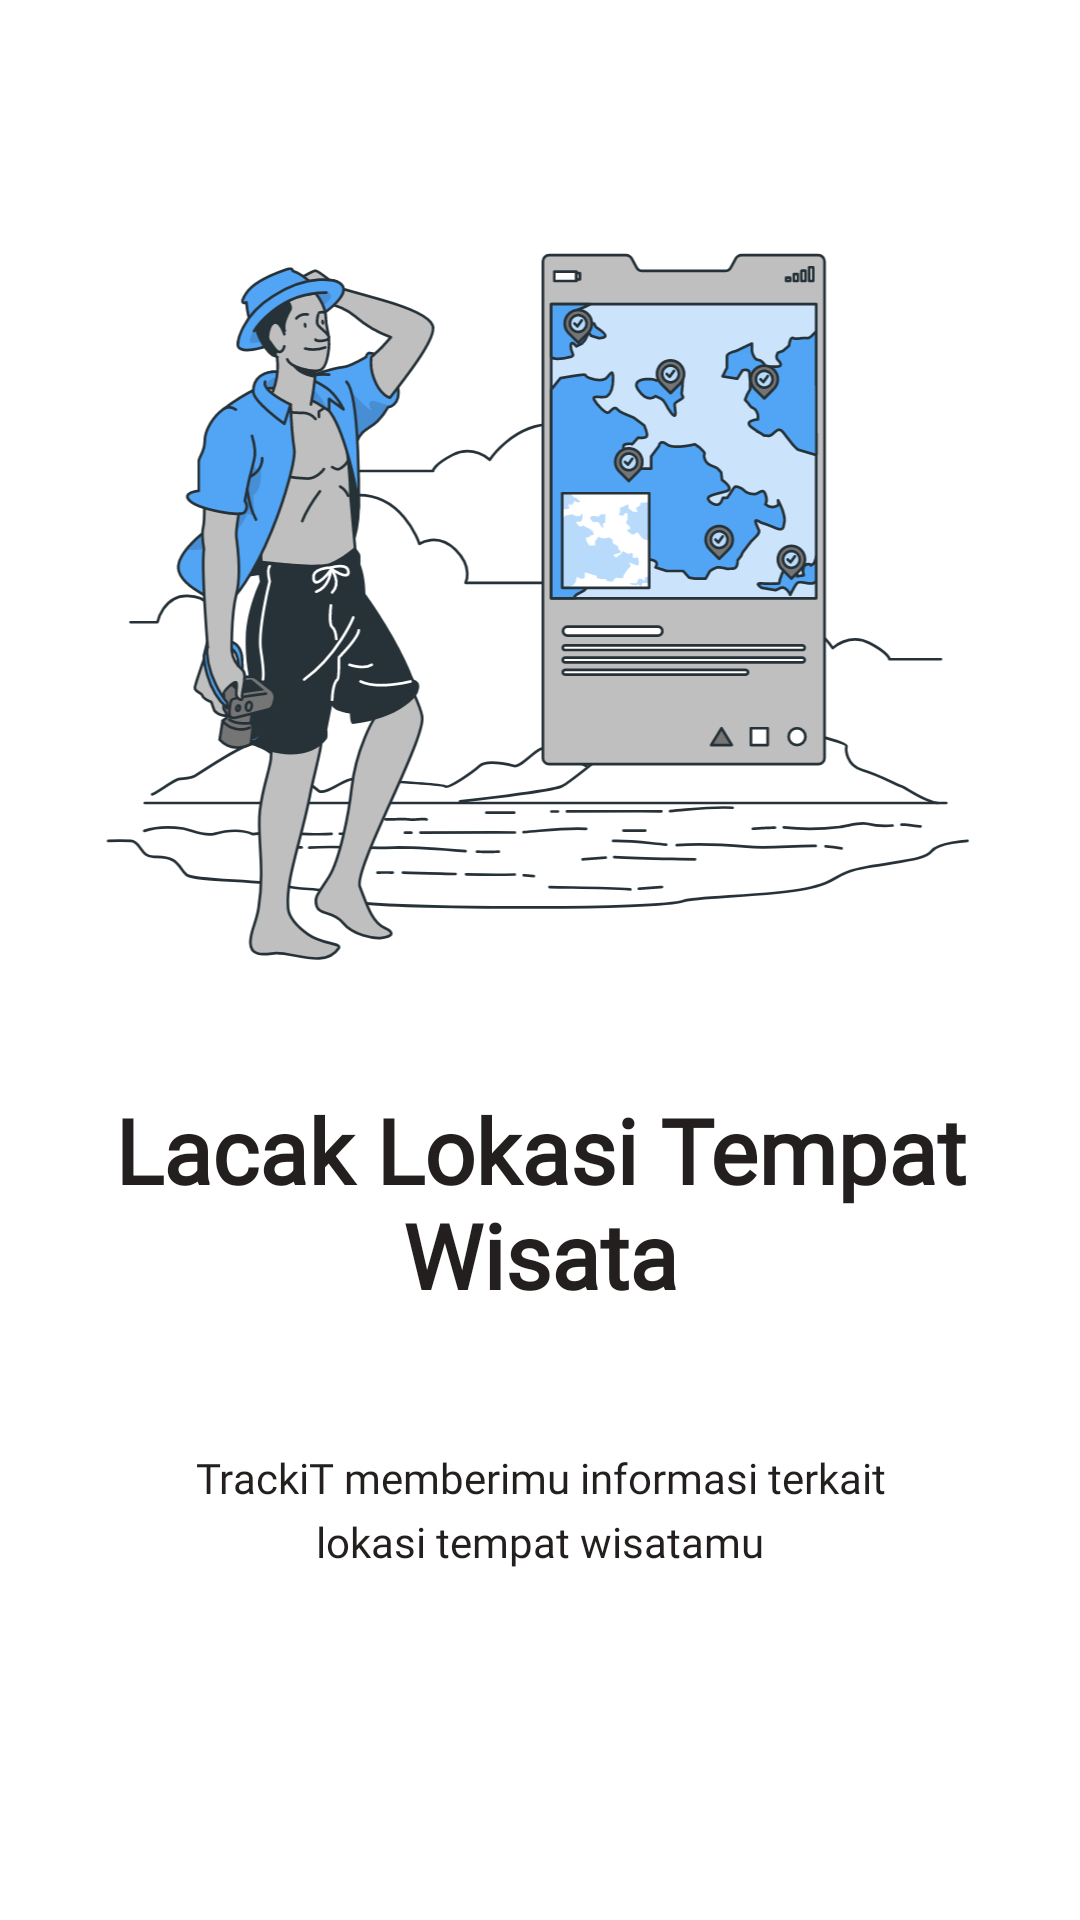

This screen was rendered from an Android layout file. Write that file and the resources it references.
<!-- AndroidManifest.xml: application theme Theme.TrackiTCalonSarjanaAamiin -->
<!-- res/layout/slider3.xml -->
<?xml version="1.0" encoding="utf-8"?>
<androidx.constraintlayout.widget.ConstraintLayout xmlns:android="http://schemas.android.com/apk/res/android"
    xmlns:tools="http://schemas.android.com/tools"
    android:layout_width="match_parent"
    android:layout_height="match_parent"
    xmlns:app="http://schemas.android.com/apk/res-auto"
    >

    <ImageView
        android:id="@+id/imageView"
        android:layout_width="315dp"
        android:layout_height="273dp"
        android:layout_marginTop="54dp"
        app:layout_constraintEnd_toEndOf="parent"
        app:layout_constraintHorizontal_bias="0.492"
        app:layout_constraintStart_toStartOf="parent"
        app:layout_constraintTop_toTopOf="parent"
        android:src="@drawable/ic_slider2" />

    <TextView
        android:id="@+id/textView"
        android:layout_width="286dp"
        android:layout_height="88dp"
        android:layout_marginTop="36dp"
        android:text="@string/lacak_lokasi_tempat_wisata"
        android:textAlignment="center"
        android:textColor="#221F1E"
        android:textSize="30sp"
        android:textStyle="bold"
        app:layout_constraintEnd_toEndOf="parent"
        app:layout_constraintStart_toStartOf="parent"
        app:layout_constraintTop_toBottomOf="@+id/imageView"
        android:fontFamily="@font/poppins_bold"/>

    <TextView
        android:id="@+id/textView2"
        android:layout_width="244dp"
        android:layout_height="77dp"
        android:layout_marginTop="32dp"
        android:lineSpacingExtra="5sp"
        android:text="@string/trackit_memberimu_informasi_terkait_lokasi_tempat_wisatamu"
        android:textAlignment="center"
        android:textColor="#221F1E"
        app:layout_constraintEnd_toEndOf="parent"
        app:layout_constraintStart_toStartOf="parent"
        app:layout_constraintTop_toBottomOf="@+id/textView"
        android:fontFamily="@font/poppins_regular"/>


</androidx.constraintlayout.widget.ConstraintLayout>
<!-- resources referenced by this layout -->
<resources>
  <!-- drawable ic_slider2: vector/xml drawable (drawable, 80725 chars, omitted) -->
  <string name="lacak_lokasi_tempat_wisata">Lacak Lokasi Tempat Wisata</string>
  <string name="trackit_memberimu_informasi_terkait_lokasi_tempat_wisatamu">TrackiT memberimu informasi terkait lokasi tempat wisatamu</string>
  <style name="Theme.TrackiTCalonSarjanaAamiin" parent="Theme.MaterialComponents.DayNight.NoActionBar">
          
          <item name="colorPrimary">@color/primary</item>
          <item name="colorPrimaryVariant">@color/primary</item>
          <item name="colorOnPrimary">@color/white</item>
          
          <item name="colorSecondary">@color/secondary</item>
          <item name="colorSecondaryVariant">@color/secondary</item>
          <item name="colorOnSecondary">@color/black</item>
          
          <item name="android:statusBarColor" tools:targetApi="l">?attr/colorPrimaryVariant</item>
          
      </style>
  <color name="primary">#1363DF</color>
  <color name="white">#FFFFFFFF</color>
  <color name="secondary">#52A5F5</color>
  <color name="black">#FF000000</color>
</resources>
